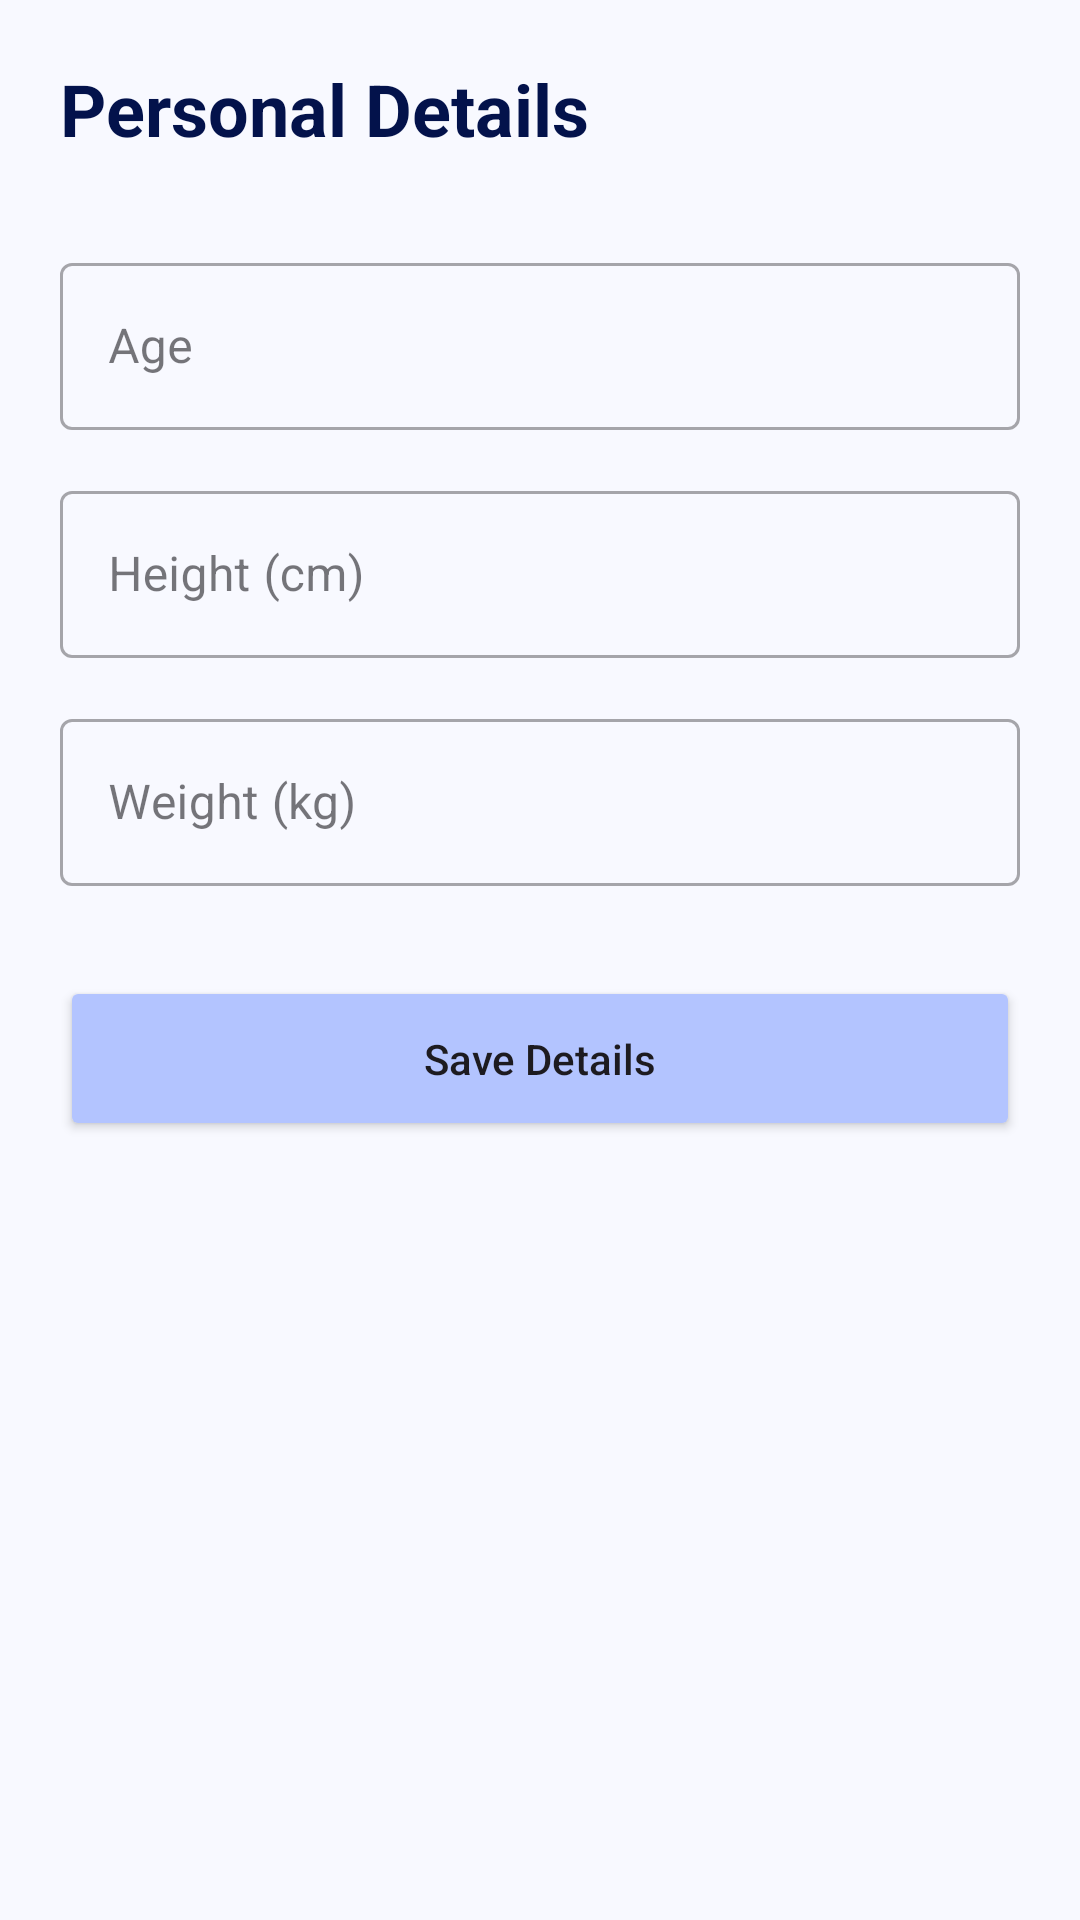

Reconstruct the res/layout file that produces this screen, plus the resources it refers to.
<!-- AndroidManifest.xml: application theme Base.Theme.StepUp -->
<!-- res/layout/activity_edit_profile.xml -->
<?xml version="1.0" encoding="utf-8"?>
<LinearLayout xmlns:android="http://schemas.android.com/apk/res/android"
    xmlns:app="http://schemas.android.com/apk/res-auto"
    android:layout_width="match_parent"
    android:layout_height="match_parent"
    android:orientation="vertical"
    android:padding="20dp"
    android:background="#F8F9FF">

    <TextView
        android:layout_width="wrap_content"
        android:layout_height="wrap_content"
        android:text="Personal Details"
        android:textSize="24sp"
        android:textStyle="bold"
        android:textColor="#03124B"
        android:layout_marginBottom="30dp" />

    <com.google.android.material.textfield.TextInputLayout
        style="@style/Widget.MaterialComponents.TextInputLayout.OutlinedBox"
        android:layout_width="match_parent"
        android:layout_height="wrap_content"
        android:hint="Age"
        android:layout_marginBottom="15dp">
        <com.google.android.material.textfield.TextInputEditText
            android:id="@+id/etAge"
            android:layout_width="match_parent"
            android:layout_height="wrap_content"
            android:inputType="number" />
    </com.google.android.material.textfield.TextInputLayout>

    <com.google.android.material.textfield.TextInputLayout
        style="@style/Widget.MaterialComponents.TextInputLayout.OutlinedBox"
        android:layout_width="match_parent"
        android:layout_height="wrap_content"
        android:hint="Height (cm)"
        android:layout_marginBottom="15dp">
        <com.google.android.material.textfield.TextInputEditText
            android:id="@+id/etHeight"
            android:layout_width="match_parent"
            android:layout_height="wrap_content"
            android:inputType="number" />
    </com.google.android.material.textfield.TextInputLayout>

    <com.google.android.material.textfield.TextInputLayout
        style="@style/Widget.MaterialComponents.TextInputLayout.OutlinedBox"
        android:layout_width="match_parent"
        android:layout_height="wrap_content"
        android:hint="Weight (kg)"
        android:layout_marginBottom="30dp">
        <com.google.android.material.textfield.TextInputEditText
            android:id="@+id/etWeight"
            android:layout_width="match_parent"
            android:layout_height="wrap_content"
            android:inputType="numberDecimal" />
    </com.google.android.material.textfield.TextInputLayout>

    <Button
        android:id="@+id/btnSaveDetails"
        android:layout_width="match_parent"
        android:layout_height="55dp"
        android:text="Save Details"
        android:backgroundTint="#B3C4FF"
        app:cornerRadius="30dp"
        android:textAllCaps="false" />

</LinearLayout>
<!-- resources referenced by this layout -->
<resources>
  <style name="Base.Theme.StepUp" parent="Theme.Material3.DayNight.NoActionBar">
      </style>
</resources>
